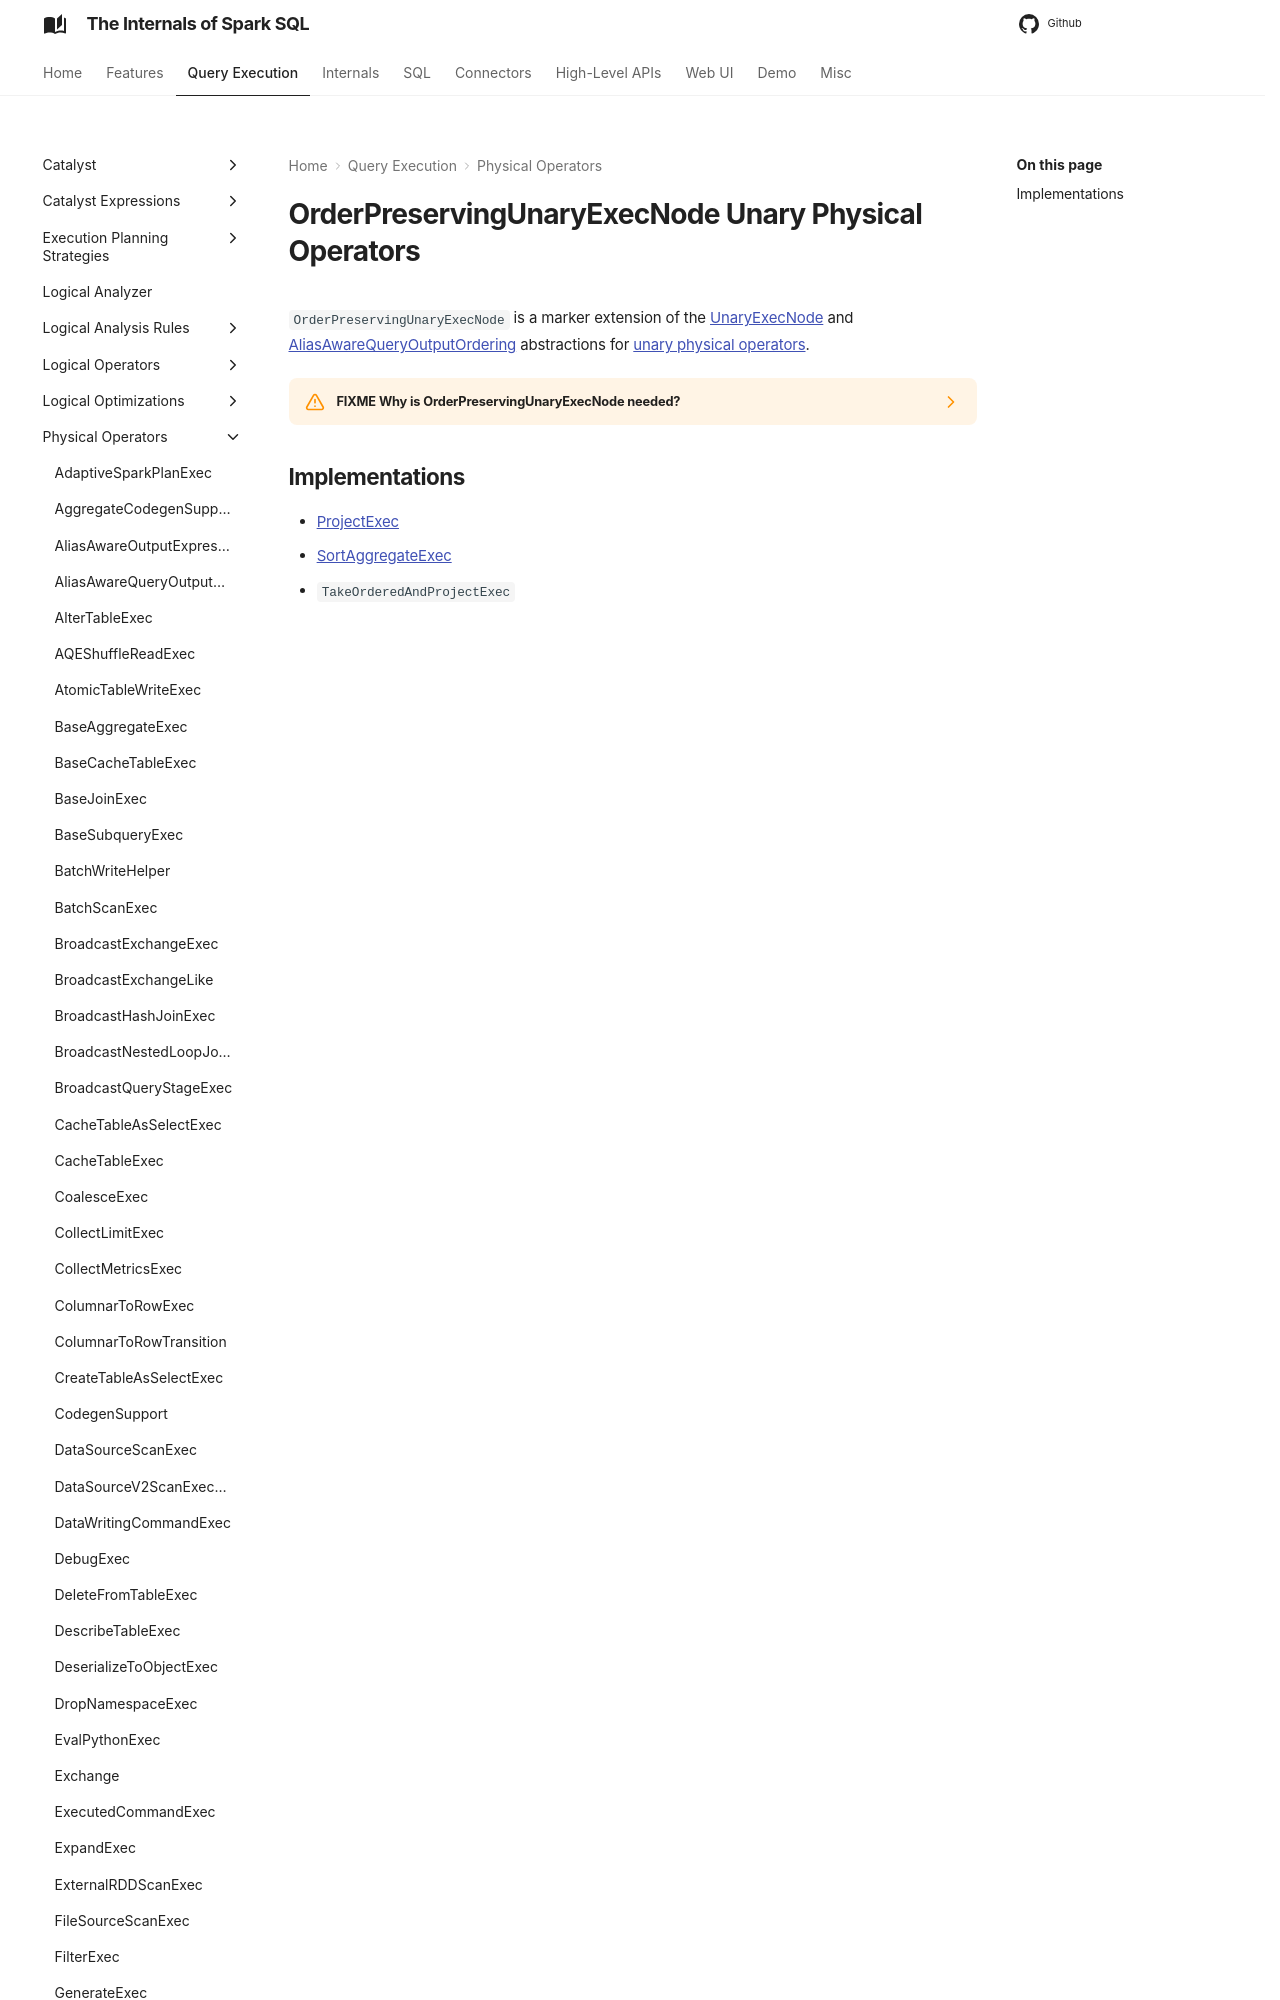

repository: japila-books/spark-sql-internals · page: physical-operators/OrderPreservingUnaryExecNode/index.html · generator: mkdocs

---
title: OrderPreservingUnaryExecNode
---

# OrderPreservingUnaryExecNode Unary Physical Operators

`OrderPreservingUnaryExecNode` is a marker extension of the [UnaryExecNode](UnaryExecNode.md) and [AliasAwareQueryOutputOrdering](AliasAwareQueryOutputOrdering.md) abs
